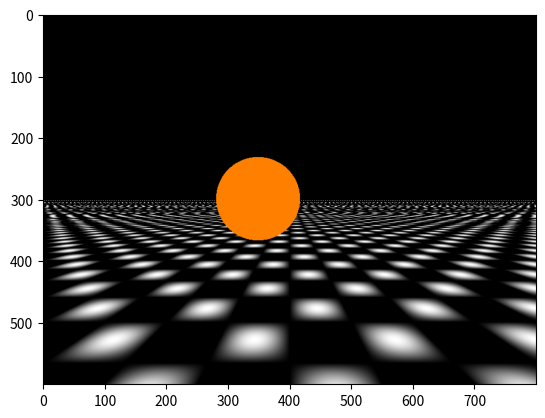

Here is the Python script that generated this plot:

import matplotlib.pyplot as plt
import numpy as np
import random as rnd
import sys

class Ray:
    def __init__(self):
        self.src = np.array([0,0,0])
        self.vec = np.array([0,0,0])

def dot(v1, v2):
    v1 = np.array([v1])
    v2 = np.array([v2])
    return v1.dot(v2.transpose())[0][0]

def length(vec):
    return np.sqrt(dot(vec, vec))

def normalize(vec):
    return vec / length(vec)

def traverse(scene, ray):
    outRay = Ray()
    outRay.src = None
    outRay.vec = ray.vec
    rayDist = sys.float_info.max
    
    #floor
    norm = np.array([0,0,1])
    offset = dot(norm, np.array([0,0,-1]))
    if offset < dot(norm, ray.src):
        #above surface
        proj = dot(norm, ray.vec)
        if proj < 0:
            dst = Ray()
            dst.src = ray.src - ray.vec / proj
            
            dstlen = length(dst.src - ray.src)
            if dstlen < rayDist:
                None
                rayDist = dstlen
                outRay = dst
                
    #spheres
    #project sphere's origin onto the ray
    sPos = np.array([-0.25, 2.0, 0.0])
    sRad = 0.3333
    
    sOffset = sPos - ray.src
    sRayClosest = dot(sOffset, ray.vec)
    sRayClosestDist2 = dot(sOffset, sOffset) - sRayClosest**2
    sInnerOffset2 = sRad**2 - sRayClosestDist2
    if 0 < sInnerOffset2:
        #hit sphere, calculate intersection
        sInnerOffset = np.sqrt(sInnerOffset2)
        rDist = sRayClosest - sInnerOffset
        if rDist < rayDist:
            rayDist = rDist
            outRay.src = ray.src + ray.vec * rayDist
            
    return outRay

def render(width=800, height=600):
    x = np.arange(width)
    y = np.arange(height)
    X = (2.0*x / width) - 1.0
    Y = (2.0*y / height) - 1.0
    Y *= height / width
    
    img = []
    for yPos in Y[::-1]:
        line = []
        for xPos in X:
            ray = Ray()
            ray.src = np.array([0,0,0])
            ray.vec = normalize(np.array([xPos, 1.0, yPos]))

            outRay = traverse(None, ray)
            if outRay.src is None:
                line.append([0.0,0.0,0.0])
                continue
            if outRay.src[2] < -0.9:
                Z = np.sin(np.pi * 2.0 * outRay.src[0]) * np.sin(np.pi * 2.0 * outRay.src[1])
                line.append([Z,Z,Z])
            else:
                line.append([1.0,0.5,0.0])
            
        img.append(line)
    plt.imshow(img)
    plt.show()
    
if __name__ == "__main__":
    render()

    
